Run: headless pygame with SDL's dummy video driver; simulated clock (each Clock.tick advances the game by its frame time, no real sleeping); random seed 0; keys injected as events and as key.get_pressed() state; no mouse input.
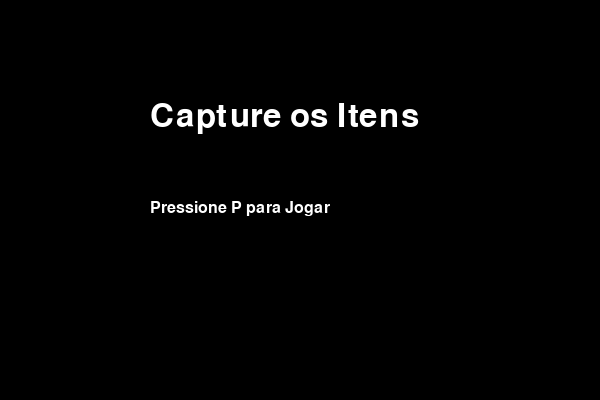
Frame 1 of 4 · flips 1–60 · no input
Frame 2 of 4 · flips 61–180 · tapped SPACE, RETURN · held RIGHT (→), D · screen unchanged from frame 1, image omitted
Frame 3 of 4 · flips 181–300 · held DOWN (↓), S · screen unchanged from frame 2, image omitted
Frame 4 of 4 · flips 301–420 · held LEFT (←), A, UP (↑), W · screen unchanged from frame 3, image omitted

The pygame program that drew these frames:

import pygame
import random
import sys

# Inicializar pygame
pygame.init()

# Configurações da tela
WIDTH, HEIGHT = 600, 400
screen = pygame.display.set_mode((WIDTH, HEIGHT))
pygame.display.set_caption("Capture os Itens")

# Cores
WHITE = (255, 255, 255)
BLACK = (0, 0, 0)
RED = (255, 0, 0)
BLUE = (0, 0, 255)

# Variáveis do jogador
player_size = 50
player_x = WIDTH // 2 - player_size // 2
player_y = HEIGHT - 2 * player_size
player_speed = 10

# Variáveis dos itens
item_size = 20
item_x = random.randint(0, WIDTH - item_size)
item_y = 0
item_speed = 5

# Pontuação
score = 0
font = pygame.font.SysFont("Arial", 24)

# Estado do jogo
game_active = False
paused = False

# Função para desenhar texto na tela
def draw_text(text, font, color, x, y):
    text_obj = font.render(text, True, color)
    screen.blit(text_obj, (x, y))

# Função para mostrar a tela de início
def show_menu():
    screen.fill(BLACK)
    draw_text("Capture os Itens", pygame.font.SysFont("Arial", 48), WHITE, WIDTH // 4, HEIGHT // 4)
    draw_text("Pressione P para Jogar", font, WHITE, WIDTH // 4, HEIGHT // 2)
    pygame.display.flip()

# Função para mostrar a tela de pausa
def show_pause_menu():
    screen.fill(BLACK)
    draw_text("Pausado", pygame.font.SysFont("Arial", 48), WHITE, WIDTH // 3, HEIGHT // 4)
    draw_text("Pressione C para Continuar", font, WHITE, WIDTH // 4, HEIGHT // 2)
    draw_text("Pressione R para Reiniciar", font, WHITE, WIDTH // 4, HEIGHT // 2 + 30)
    draw_text("Pressione ESC para Sair", font, WHITE, WIDTH // 4, HEIGHT // 2 + 60)
    pygame.display.flip()

# Loop principal do jogo
running = True
clock = pygame.time.Clock()

while running:
    # Manter a velocidade do jogo constante
    clock.tick(30)
    
    # Eventos do jogo
    for event in pygame.event.get():
        if event.type == pygame.QUIT:
            running = False

        # Teclas para controlar o menu
        if not game_active:
            if event.type == pygame.KEYDOWN and event.key == pygame.K_p:
                game_active = True
                paused = False
            elif event.type == pygame.KEYDOWN and event.key == pygame.K_r:
                # Reiniciar o jogo
                score = 0
                player_x = WIDTH // 2 - player_size // 2
                player_y = HEIGHT - 2 * player_size
                item_x = random.randint(0, WIDTH - item_size)
                item_y = 0
                game_active = True
                paused = False
        elif game_active and paused:
            if event.type == pygame.KEYDOWN and event.key == pygame.K_c:
                # Continuar o jogo
                paused = False
            elif event.type == pygame.KEYDOWN and event.key == pygame.K_r:
                # Reiniciar o jogo enquanto pausado
                score = 0
                player_x = WIDTH // 2 - player_size // 2
                player_y = HEIGHT - 2 * player_size
                item_x = random.randint(0, WIDTH - item_size)
                item_y = 0
                paused = False
            elif event.type == pygame.KEYDOWN and event.key == pygame.K_ESCAPE:
                # Sair do jogo a partir da tela de pausa
                running = False

        # Pausar o jogo
        if game_active and event.type == pygame.KEYDOWN and event.key == pygame.K_ESCAPE:
            paused = True

    # Tela de início
    if not game_active:
        show_menu()
        continue

    # Tela de pausa
    if paused:
        show_pause_menu()
        continue

    # Controles do jogador
    keys = pygame.key.get_pressed()
    if keys[pygame.K_LEFT] and player_x > 0:
        player_x -= player_speed
    if keys[pygame.K_RIGHT] and player_x < WIDTH - player_size:
        player_x += player_speed

    # Movimento do item
    item_y += item_speed
    if item_y > HEIGHT:
        item_y = 0
        item_x = random.randint(0, WIDTH - item_size)

    # Detectar colisão
    if (player_x < item_x < player_x + player_size or
        player_x < item_x + item_size < player_x + player_size) and \
            player_y < item_y + item_size < player_y + player_size:
        score += 1
        item_y = 0
        item_x = random.randint(0, WIDTH - item_size)
        
    # Limpar a tela
    screen.fill(BLACK)

    # Desenhar o jogador e o item
    pygame.draw.rect(screen, BLUE, (player_x, player_y, player_size, player_size))
    pygame.draw.rect(screen, RED, (item_x, item_y, item_size, item_size))

    # Exibir pontuação e instrução para pausar
    score_text = font.render(f"Pontos: {score}  |  Pressione ESC para Pausar", True, WHITE)
    screen.blit(score_text, (10, 10))

    # Atualizar a tela
    pygame.display.flip()

# Encerrar pygame
pygame.quit()
sys.exit()
